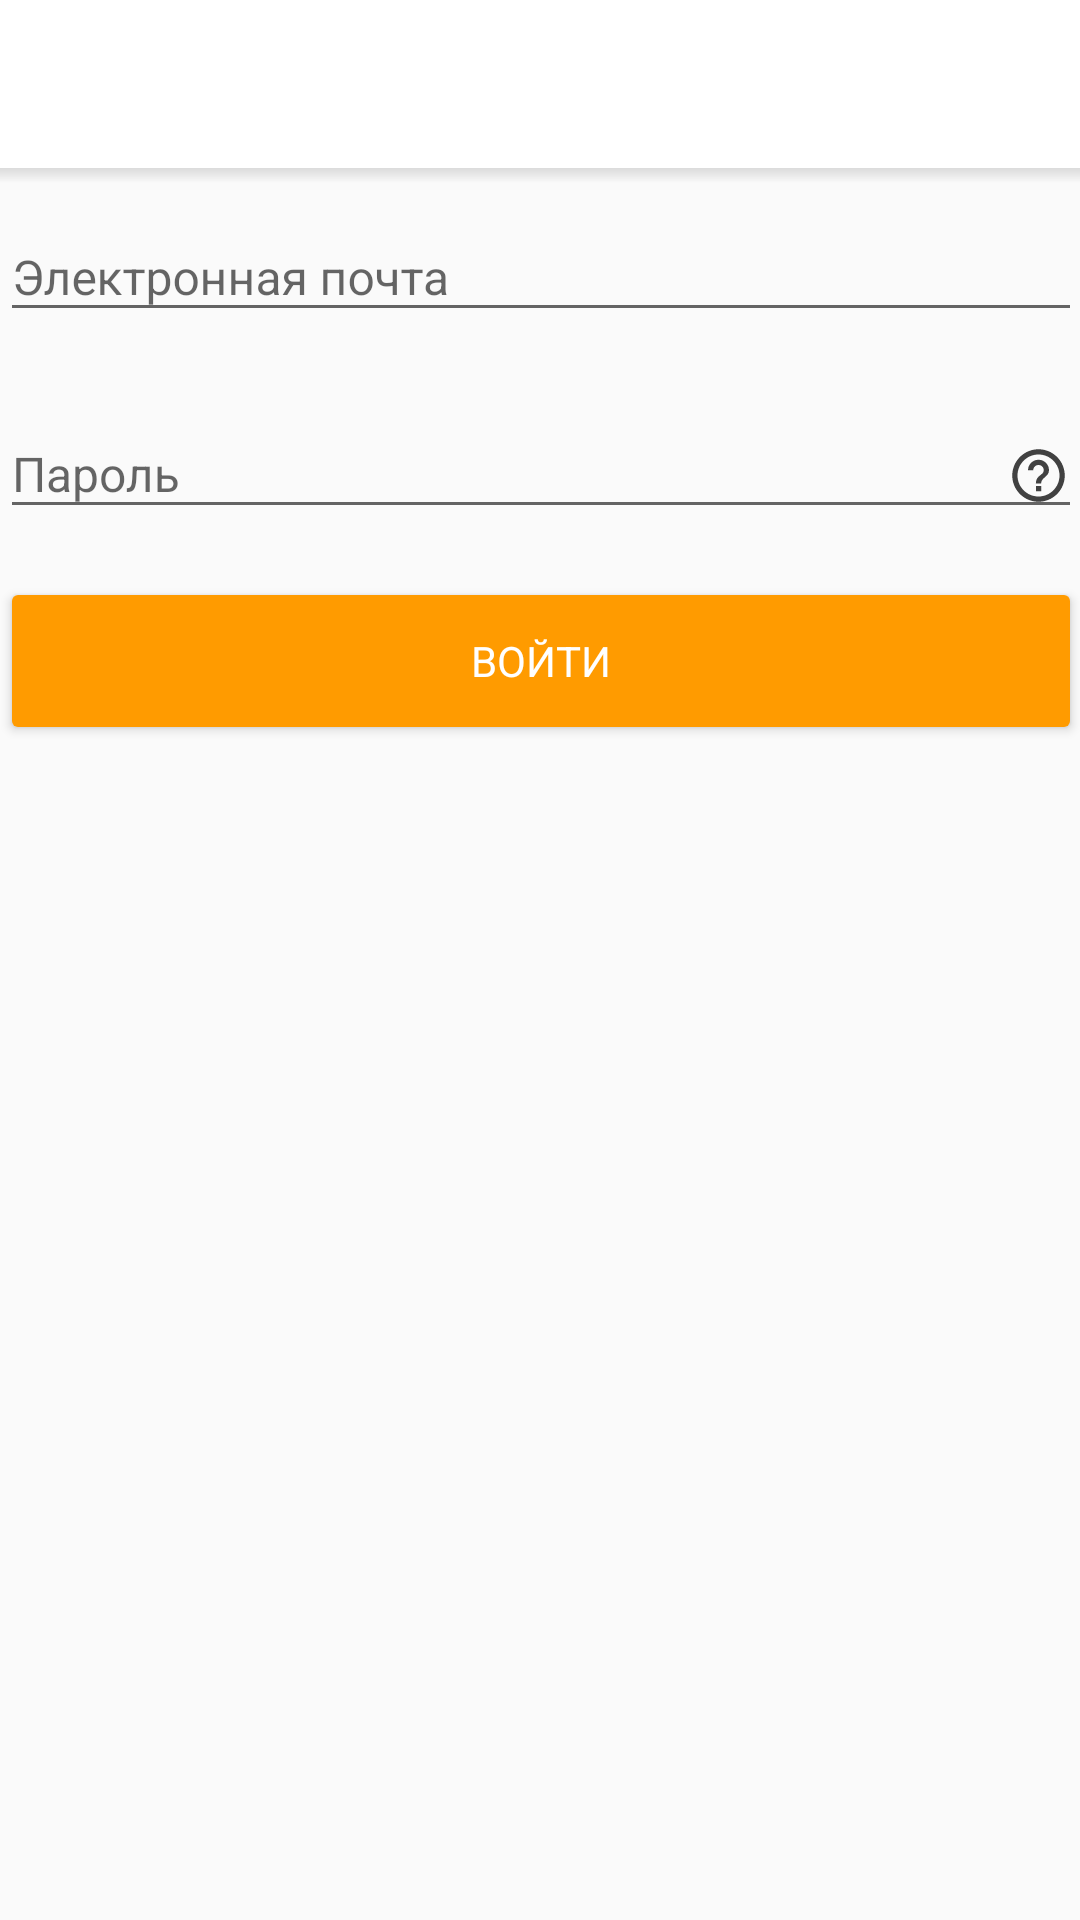

Layout XML and referenced resources for this Android screen:
<!-- AndroidManifest.xml: application theme AppTheme -->
<!-- res/layout/activity_login.xml -->
<?xml version="1.0" encoding="utf-8"?>
<androidx.constraintlayout.widget.ConstraintLayout xmlns:android="http://schemas.android.com/apk/res/android"
    xmlns:app="http://schemas.android.com/apk/res-auto"
    xmlns:tools="http://schemas.android.com/tools"
    android:id="@+id/root_container"
    android:layout_width="match_parent"
    android:layout_height="match_parent"
    android:gravity="center_horizontal"
    android:orientation="vertical"
    tools:context=".LoginActivity">

    <include
        android:id="@+id/toolbar_container"
        layout="@layout/tool_bar"
        app:layout_constraintLeft_toLeftOf="parent"
        app:layout_constraintRight_toRightOf="parent"
        app:layout_constraintTop_toTopOf="parent" />

    <ProgressBar
        android:id="@+id/login_progress"
        style="?android:attr/progressBarStyleLarge"
        android:layout_width="wrap_content"
        android:layout_height="wrap_content"
        android:layout_marginBottom="8dp"
        android:paddingLeft="@dimen/activity_horizontal_margin"
        android:paddingTop="@dimen/activity_vertical_margin"
        android:paddingRight="@dimen/activity_horizontal_margin"
        android:paddingBottom="@dimen/activity_vertical_margin"
        android:visibility="gone"
        app:layout_constraintLeft_toLeftOf="parent"
        app:layout_constraintRight_toRightOf="parent"
        app:layout_constraintTop_toBottomOf="@+id/toolbar_container"/>

    <ScrollView
        android:id="@+id/login_form"
        android:layout_width="match_parent"
        android:layout_height="0dp"
        android:paddingLeft="@dimen/activity_horizontal_margin"
        android:paddingTop="@dimen/activity_vertical_margin"
        android:paddingRight="@dimen/activity_horizontal_margin"
        android:paddingBottom="@dimen/activity_vertical_margin"
        app:layout_constraintBottom_toBottomOf="parent"
        app:layout_constraintLeft_toLeftOf="parent"
        app:layout_constraintRight_toRightOf="parent"
        app:layout_constraintTop_toBottomOf="@+id/toolbar_container">

        <LinearLayout
            android:id="@+id/email_login_form"
            android:layout_width="match_parent"
            android:layout_height="wrap_content"
            android:orientation="vertical">

            <com.google.android.material.textfield.TextInputLayout
                android:layout_width="match_parent"
                android:layout_height="wrap_content">

                <androidx.appcompat.widget.AppCompatAutoCompleteTextView
                    android:id="@+id/email"
                    android:layout_width="match_parent"
                    android:layout_height="wrap_content"
                    android:hint="@string/prompt_email"
                    android:inputType="textEmailAddress"
                    android:maxLines="1"
                    android:singleLine="true"
                    android:textSize="16sp" />

            </com.google.android.material.textfield.TextInputLayout>

            <com.google.android.material.textfield.TextInputLayout
                android:layout_width="match_parent"
                android:layout_marginTop="16dp"
                android:layout_height="wrap_content">

                <androidx.appcompat.widget.AppCompatEditText
                    android:id="@+id/password"
                    android:layout_width="match_parent"
                    android:layout_height="wrap_content"
                    android:drawableEnd="@drawable/ic_password"
                    android:hint="@string/prompt_password"
                    android:imeActionId="6"
                    android:imeActionLabel="@string/action_sign_in"
                    android:imeOptions="actionUnspecified"
                    android:inputType="textPassword"
                    android:maxLines="1"
                    android:singleLine="true"
                    android:textSize="16sp" />

            </com.google.android.material.textfield.TextInputLayout>

            <Button
                android:id="@+id/email_sign_in_button"
                style="?android:textAppearanceSmall"
                android:layout_width="match_parent"
                android:layout_height="56dp"
                android:layout_marginTop="16dp"
                android:text="@string/action_sign_in"
                android:textColor="@android:color/white"
                android:textSize="14sp"
                android:textStyle="normal" />

        </LinearLayout>
    </ScrollView>
</androidx.constraintlayout.widget.ConstraintLayout>
<!-- res/layout/tool_bar.xml (included above) -->
<?xml version="1.0" encoding="utf-8"?>
<LinearLayout xmlns:android="http://schemas.android.com/apk/res/android"
    android:layout_width="match_parent"
    android:layout_height="wrap_content"
    android:orientation="vertical">

    <androidx.appcompat.widget.Toolbar
        android:id="@+id/tool_bar"
        android:layout_width="match_parent"
        android:layout_height="wrap_content"
        android:theme="@style/ToolbarTheme"
        android:paddingEnd="20dp"
        android:background="@color/colorPrimary" />

    <View
        android:layout_width="match_parent"
        android:layout_height="5dp"
        android:background="@drawable/toolbar_dropshadow" />
</LinearLayout>
<!-- resources referenced by this layout -->
<resources>
  <color name="colorPrimary">#FFFFFF</color>
  <!-- drawable ic_password (drawable) -->
  <vector xmlns:android="http://schemas.android.com/apk/res/android"
      android:width="21dp"
      android:height="21dp"
      android:viewportWidth="24"
      android:viewportHeight="24">
      <path
          android:fillColor="#414141"
          android:fillType="evenOdd"
          android:pathData="M11,18h2v-2h-2v2zM12,2C6.48,2 2,6.48 2,12s4.48,10 10,10 10,-4.48 10,-10S17.52,2 12,2zM12,20c-4.41,0 -8,-3.59 -8,-8s3.59,-8 8,-8 8,3.59 8,8 -3.59,8 -8,8zM12,6c-2.21,0 -4,1.79 -4,4h2c0,-1.1 0.9,-2 2,-2s2,0.9 2,2c0,2 -3,1.75 -3,5h2c0,-2.25 3,-2.5 3,-5 0,-2.21 -1.79,-4 -4,-4z" />
  </vector>
  <!-- drawable toolbar_dropshadow (drawable) -->
  <?xml version="1.0" encoding="utf-8"?>
  <shape xmlns:android="http://schemas.android.com/apk/res/android"
      android:shape="rectangle">
  
      <gradient
          android:angle="90"
          android:endColor="#27333333"
          android:startColor="@android:color/transparent" />
  
  </shape>
  <string name="action_sign_in">Войти</string>
  <string name="prompt_email">Электронная почта</string>
  <string name="prompt_password">Пароль</string>
  <style name="ToolbarTheme" parent="@style/ThemeOverlay.AppCompat.ActionBar">
          <item name="colorControlNormal">@color/darkSkyBlue</item>
      </style>
  <style name="AppTheme" parent="Theme.AppCompat.Light.NoActionBar">
          <item name="colorPrimary">@color/colorPrimary</item>
          <item name="colorPrimaryDark">@color/colorPrimaryDark</item>
          <item name="colorAccent">@color/colorAccent</item>
          <item name="colorButtonNormal">@color/tangerine</item>
          <item name="android:actionMenuTextColor">@color/darkSkyBlue</item>
      </style>
  <color name="darkSkyBlue">#4e92df</color>
  <color name="colorPrimaryDark">@color/brownishGrey</color>
  <color name="colorAccent">@color/darkSkyBlue</color>
  <color name="tangerine">#ff9b00</color>
  <color name="brownishGrey">#6e6e6e</color>
</resources>
